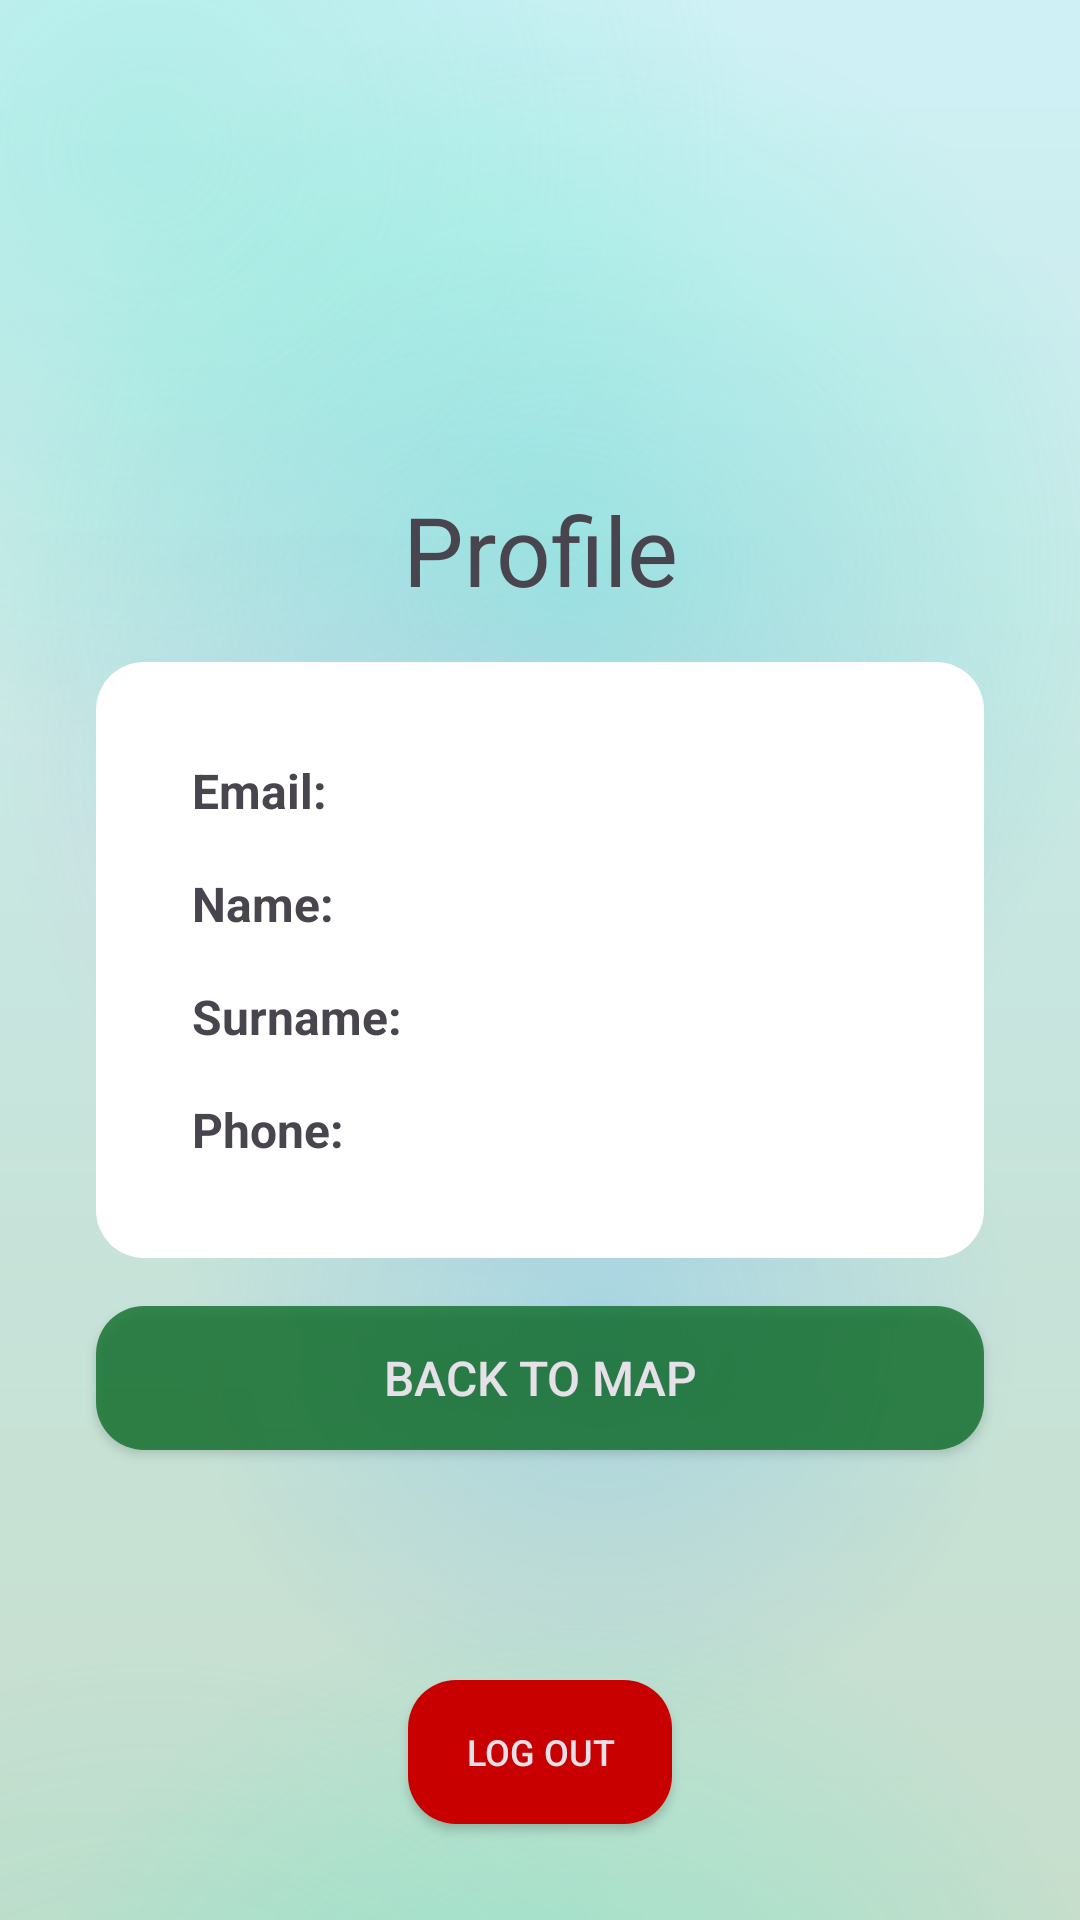

This screen was rendered from an Android layout file. Write that file and the resources it references.
<!-- AndroidManifest.xml: application theme Theme.Civix -->
<!-- res/layout/activity_profile.xml -->
<?xml version="1.0" encoding="utf-8"?>
<androidx.constraintlayout.widget.ConstraintLayout xmlns:android="http://schemas.android.com/apk/res/android"
    xmlns:app="http://schemas.android.com/apk/res-auto"
    xmlns:tools="http://schemas.android.com/tools"
    android:id="@+id/profile"
    android:layout_width="match_parent"
    android:layout_height="match_parent"
    android:background="@drawable/gradient_background"
    tools:context=".views.ProfileActivity">

    <TextView
        android:id="@+id/textView"
        android:layout_width="match_parent"
        android:layout_height="wrap_content"
        android:layout_marginBottom="16dp"
        android:layout_marginHorizontal="32dp"
        android:text="@string/profile_title"
        android:textAlignment="center"
        android:textSize="@dimen/title"
        app:layout_constraintBottom_toTopOf="@+id/linearLayout"
        tools:layout_editor_absoluteX="32dp" />

    <LinearLayout
        android:id="@+id/linearLayout"
        android:layout_width="match_parent"
        android:layout_height="wrap_content"
        android:orientation="vertical"
        android:layout_marginHorizontal="32dp"
        android:padding="32dp"
        android:background="@drawable/rounded_background"
        app:layout_constraintBottom_toBottomOf="parent"
        app:layout_constraintEnd_toEndOf="parent"
        app:layout_constraintStart_toStartOf="parent"
        app:layout_constraintTop_toTopOf="parent">

        <LinearLayout
            android:layout_width="match_parent"
            android:layout_height="wrap_content"
            android:layout_gravity="center_vertical"
            android:orientation="horizontal">

            <TextView
                android:id="@+id/emailLabel"
                android:layout_width="wrap_content"
                android:layout_height="wrap_content"
                android:text="@string/profile_email"
                android:textSize="16sp"
                android:textStyle="bold" />

            <TextView
                android:id="@+id/emailValue"
                android:layout_width="match_parent"
                android:layout_height="wrap_content"
                android:layout_marginStart="8dp"
                android:textAlignment="textEnd"
                android:text=""
                android:textSize="16sp" />
        </LinearLayout>

        <LinearLayout
            android:layout_width="match_parent"
            android:layout_height="wrap_content"
            android:layout_gravity="center_vertical"
            android:layout_marginTop="16dp"
            android:orientation="horizontal">

            <TextView
                android:id="@+id/nameLabel"
                android:layout_width="wrap_content"
                android:layout_height="wrap_content"
                android:text="@string/profile_name"
                android:textSize="16sp"
                android:textStyle="bold" />

            <TextView
                android:id="@+id/nameValue"
                android:layout_width="match_parent"
                android:layout_height="wrap_content"
                android:layout_marginStart="8dp"
                android:textAlignment="textEnd"
                android:text=""
                android:textSize="16sp"/>
        </LinearLayout>

        <LinearLayout
            android:layout_width="match_parent"
            android:layout_height="wrap_content"
            android:layout_gravity="center_vertical"
            android:layout_marginTop="16dp"
            android:orientation="horizontal">

            <TextView
                android:id="@+id/surnameLabel"
                android:layout_width="wrap_content"
                android:layout_height="wrap_content"
                android:text="@string/profile_surname"
                android:textSize="16sp"
                android:textStyle="bold" />

            <TextView
                android:id="@+id/surnameValue"
                android:layout_width="match_parent"
                android:layout_height="wrap_content"
                android:layout_marginStart="8dp"
                android:textAlignment="textEnd"
                android:text=""
                android:textSize="16sp" />
        </LinearLayout>

        <LinearLayout
            android:layout_width="match_parent"
            android:layout_height="wrap_content"
            android:layout_gravity="center_vertical"
            android:layout_marginTop="16dp"
            android:orientation="horizontal">

            <TextView
                android:id="@+id/phoneLabel"
                android:layout_width="wrap_content"
                android:layout_height="wrap_content"
                android:text="@string/profile_phone"
                android:textSize="16sp"
                android:textStyle="bold" />

            <TextView
                android:id="@+id/phoneValue"
                android:layout_width="match_parent"
                android:layout_height="wrap_content"
                android:layout_marginStart="8dp"
                android:textAlignment="textEnd"
                android:text=""
                android:textSize="16sp" />
        </LinearLayout>

    </LinearLayout>

    <Button
        android:id="@+id/back_to_main_button"
        style="@style/Widget.AppCompat.Button.Colored"
        android:layout_width="match_parent"
        android:layout_height="wrap_content"
        android:layout_marginTop="16dp"
        android:layout_marginHorizontal="32dp"
        android:background="@drawable/rounded_button_background"
        android:onClick="openMain"
        android:text="@string/back_to_main_button"
        android:textSize="@dimen/default_text"
        app:layout_constraintEnd_toEndOf="parent"
        app:layout_constraintStart_toStartOf="parent"
        app:layout_constraintTop_toBottomOf="@+id/linearLayout" />

    <Button
        android:id="@+id/log_out_button"
        style="@style/Widget.AppCompat.Button.Colored"
        android:layout_width="wrap_content"
        android:layout_height="wrap_content"
        android:layout_marginBottom="32dp"
        android:background="@drawable/rounded_button_red_background"
        android:onClick="logOut"
        android:text="@string/log_out_button"
        android:textSize="@dimen/small_text"
        app:backgroundTint="@null"
        app:layout_constraintBottom_toBottomOf="parent"
        app:layout_constraintEnd_toEndOf="parent"
        app:layout_constraintStart_toStartOf="parent" />

</androidx.constraintlayout.widget.ConstraintLayout>
<!-- resources referenced by this layout -->
<resources>
  <dimen name="default_text">16sp</dimen>
  <dimen name="small_text">12sp</dimen>
  <dimen name="title">32sp</dimen>
  <!-- drawable gradient_background: vector/xml drawable (drawable, 3153 chars, omitted) -->
  <!-- drawable rounded_background (drawable) -->
  <?xml version="1.0" encoding="utf-8"?>
  <shape xmlns:android="http://schemas.android.com/apk/res/android"
      android:shape="rectangle">
      <solid android:color="#ffffffff" />
  
      <corners android:radius="16sp" />
  </shape>
  <!-- drawable rounded_button_background (drawable) -->
  <?xml version="1.0" encoding="utf-8"?>
  <shape xmlns:android="http://schemas.android.com/apk/res/android"
      android:shape="rectangle">
      <solid android:color="#c4086a24" />
      <corners android:radius="16sp" />
  </shape>
  <!-- drawable rounded_button_red_background (drawable) -->
  <?xml version="1.0" encoding="utf-8"?>
  <shape xmlns:android="http://schemas.android.com/apk/res/android"
      android:shape="rectangle">
      <solid android:color="#c80000" />
      <corners android:radius="16sp" />
  </shape>
  <string name="back_to_main_button">Back to map</string>
  <string name="log_out_button">Log out</string>
  <string name="profile_email" translatable="false">Email:</string>
  <string name="profile_name">Name:</string>
  <string name="profile_phone">Phone:</string>
  <string name="profile_surname">Surname:</string>
  <string name="profile_title">Profile</string>
  <style name="Theme.Civix" parent="Base.Theme.Civix" />
  <style name="Base.Theme.Civix" parent="Theme.Material3.DayNight.NoActionBar">
  
           <item name="colorPrimary">@color/primary</item>
      </style>
  <color name="primary">#086a24</color>
</resources>
